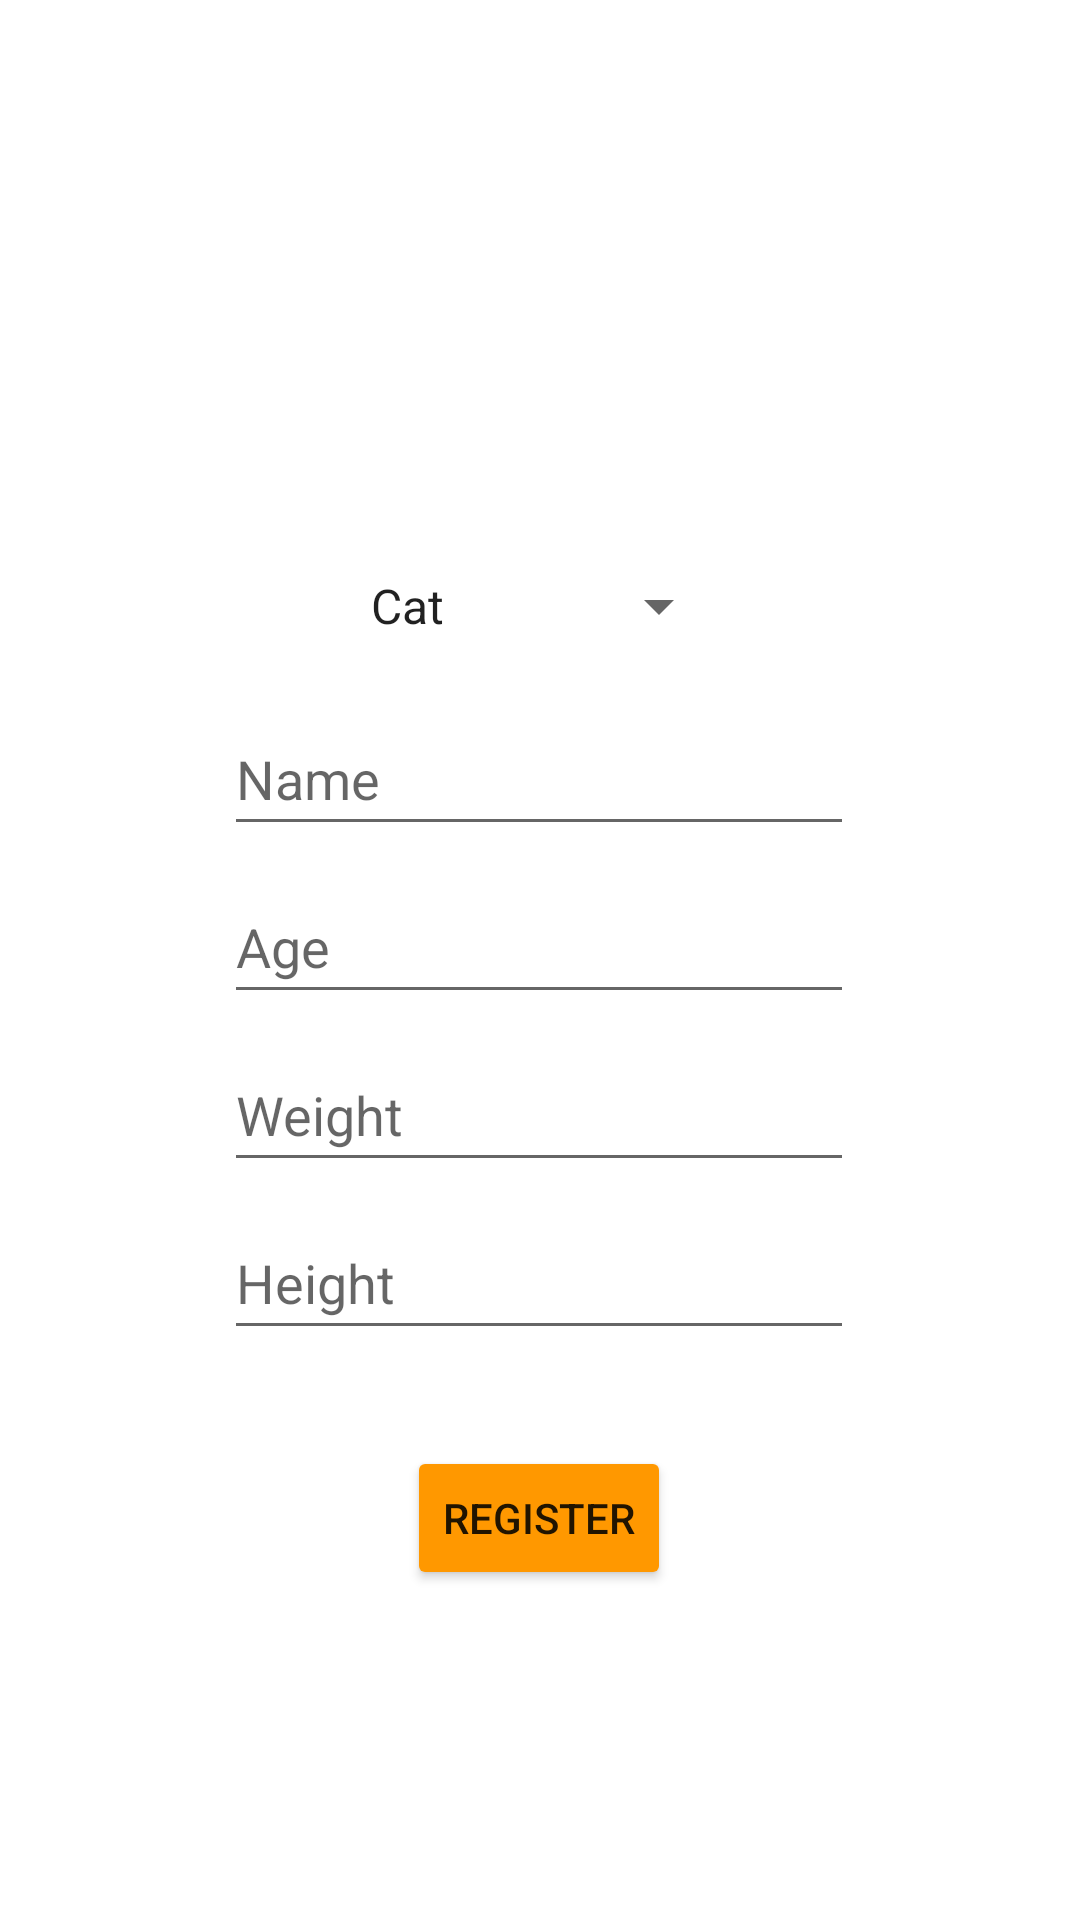

Here is an Android app screen rendered from its layout file. Give the layout XML and the strings, colors and styles it references.
<!-- AndroidManifest.xml: application theme Theme.MyPets -->
<!-- res/layout/fragment_add_pet.xml -->
<?xml version="1.0" encoding="utf-8"?>
<androidx.constraintlayout.widget.ConstraintLayout xmlns:android="http://schemas.android.com/apk/res/android"
    xmlns:app="http://schemas.android.com/apk/res-auto"
    xmlns:tools="http://schemas.android.com/tools"
    android:layout_width="match_parent"
    android:layout_height="match_parent"
    tools:context=".EventsFragment">

    <ImageView
        android:id="@+id/ivPhotoF"
        android:layout_width="128dp"
        android:layout_height="128dp"
        android:layout_marginTop="50dp"
        android:contentDescription="avatar"
        app:layout_constraintEnd_toEndOf="parent"
        app:layout_constraintHorizontal_bias="0.498"
        app:layout_constraintStart_toStartOf="parent"
        app:layout_constraintTop_toTopOf="parent"
        app:srcCompat="@drawable/kitty" />


    <Spinner
        android:id="@+id/spinnerPetsF"
        android:layout_width="0dp"
        android:layout_height="48dp"
        android:entries="@array/pets"
        app:layout_constraintEnd_toEndOf="@+id/ivPhotoF"
        app:layout_constraintHorizontal_bias="0.0"
        app:layout_constraintStart_toStartOf="@+id/ivPhotoF"
        app:layout_constraintTop_toBottomOf="@+id/ivPhotoF" />

    <EditText
        android:id="@+id/edSetName"
        android:layout_width="wrap_content"
        android:layout_height="wrap_content"
        android:layout_marginTop="8dp"
        android:autofillHints=""
        android:ems="10"
        android:hint="@string/Name"
        android:inputType="textPersonName"
        android:minHeight="48dp"
        app:layout_constraintEnd_toEndOf="@+id/spinnerPetsF"
        app:layout_constraintStart_toStartOf="@+id/spinnerPetsF"
        app:layout_constraintTop_toBottomOf="@+id/spinnerPetsF" />

    <EditText
        android:id="@+id/edSetAge"
        android:layout_width="wrap_content"
        android:layout_height="wrap_content"
        android:layout_marginTop="8dp"
        android:ems="10"
        android:hint="@string/Age"
        android:inputType="numberDecimal"
        android:minHeight="48dp"
        app:layout_constraintEnd_toEndOf="@+id/edSetName"
        app:layout_constraintStart_toStartOf="@+id/edSetName"
        app:layout_constraintTop_toBottomOf="@+id/edSetName" />

    <EditText
        android:id="@+id/edSetWeight"
        android:layout_width="wrap_content"
        android:layout_height="wrap_content"
        android:layout_marginTop="8dp"
        android:ems="10"
        android:hint="@string/Weight"
        android:inputType="numberDecimal"
        android:minHeight="48dp"
        app:layout_constraintEnd_toEndOf="@+id/edSetAge"
        app:layout_constraintStart_toStartOf="@+id/edSetAge"
        app:layout_constraintTop_toBottomOf="@+id/edSetAge" />

    <EditText
        android:id="@+id/edSetHeight"
        android:layout_width="wrap_content"
        android:layout_height="wrap_content"
        android:layout_marginTop="8dp"
        android:ems="10"
        android:hint="@string/Height"
        android:inputType="numberDecimal"
        android:minHeight="48dp"
        app:layout_constraintEnd_toEndOf="@+id/edSetWeight"
        app:layout_constraintStart_toStartOf="@+id/edSetWeight"
        app:layout_constraintTop_toBottomOf="@+id/edSetWeight" />

    <Button
        android:id="@+id/btRegisterF"
        android:layout_width="wrap_content"
        android:layout_height="wrap_content"
        android:layout_marginTop="32dp"
        android:backgroundTint="@color/button_background_color"
        android:text="@string/btRegister"
        app:cornerRadius="8dp"
        app:layout_constraintEnd_toEndOf="@+id/edSetHeight"
        app:layout_constraintStart_toStartOf="@+id/edSetHeight"
        app:layout_constraintTop_toBottomOf="@+id/edSetHeight" />

</androidx.constraintlayout.widget.ConstraintLayout>
<!-- resources referenced by this layout -->
<resources>
  <string-array name="pets">
          <item>Cat</item>
          <item>Dog</item>
      </string-array>
  <string name="Age">Age</string>
  <string name="Height">Height</string>
  <string name="Name">Name</string>
  <string name="Weight">Weight</string>
  <string name="btRegister">Register</string>
  <style name="Theme.MyPets" parent="Theme.MaterialComponents.DayNight.NoActionBar">
          
          <item name="colorPrimary">@color/purple_500</item>
          <item name="colorPrimaryVariant">@color/purple_700</item>
          <item name="colorOnPrimary">@color/white</item>
          
          <item name="colorSecondary">@color/teal_200</item>
          <item name="colorSecondaryVariant">@color/teal_700</item>
          <item name="colorOnSecondary">@color/black</item>
          
          <item name="android:statusBarColor">@color/mint</item>
          
      </style>
  <color name="purple_500">#FF6200EE</color>
  <color name="purple_700">#FF3700B3</color>
  <color name="white">#FFFFFFFF</color>
  <color name="teal_200">#FF03DAC5</color>
  <color name="teal_700">#FF018786</color>
  <color name="black">#FF000000</color>
  <color name="mint">#A8DCD1</color>
</resources>
